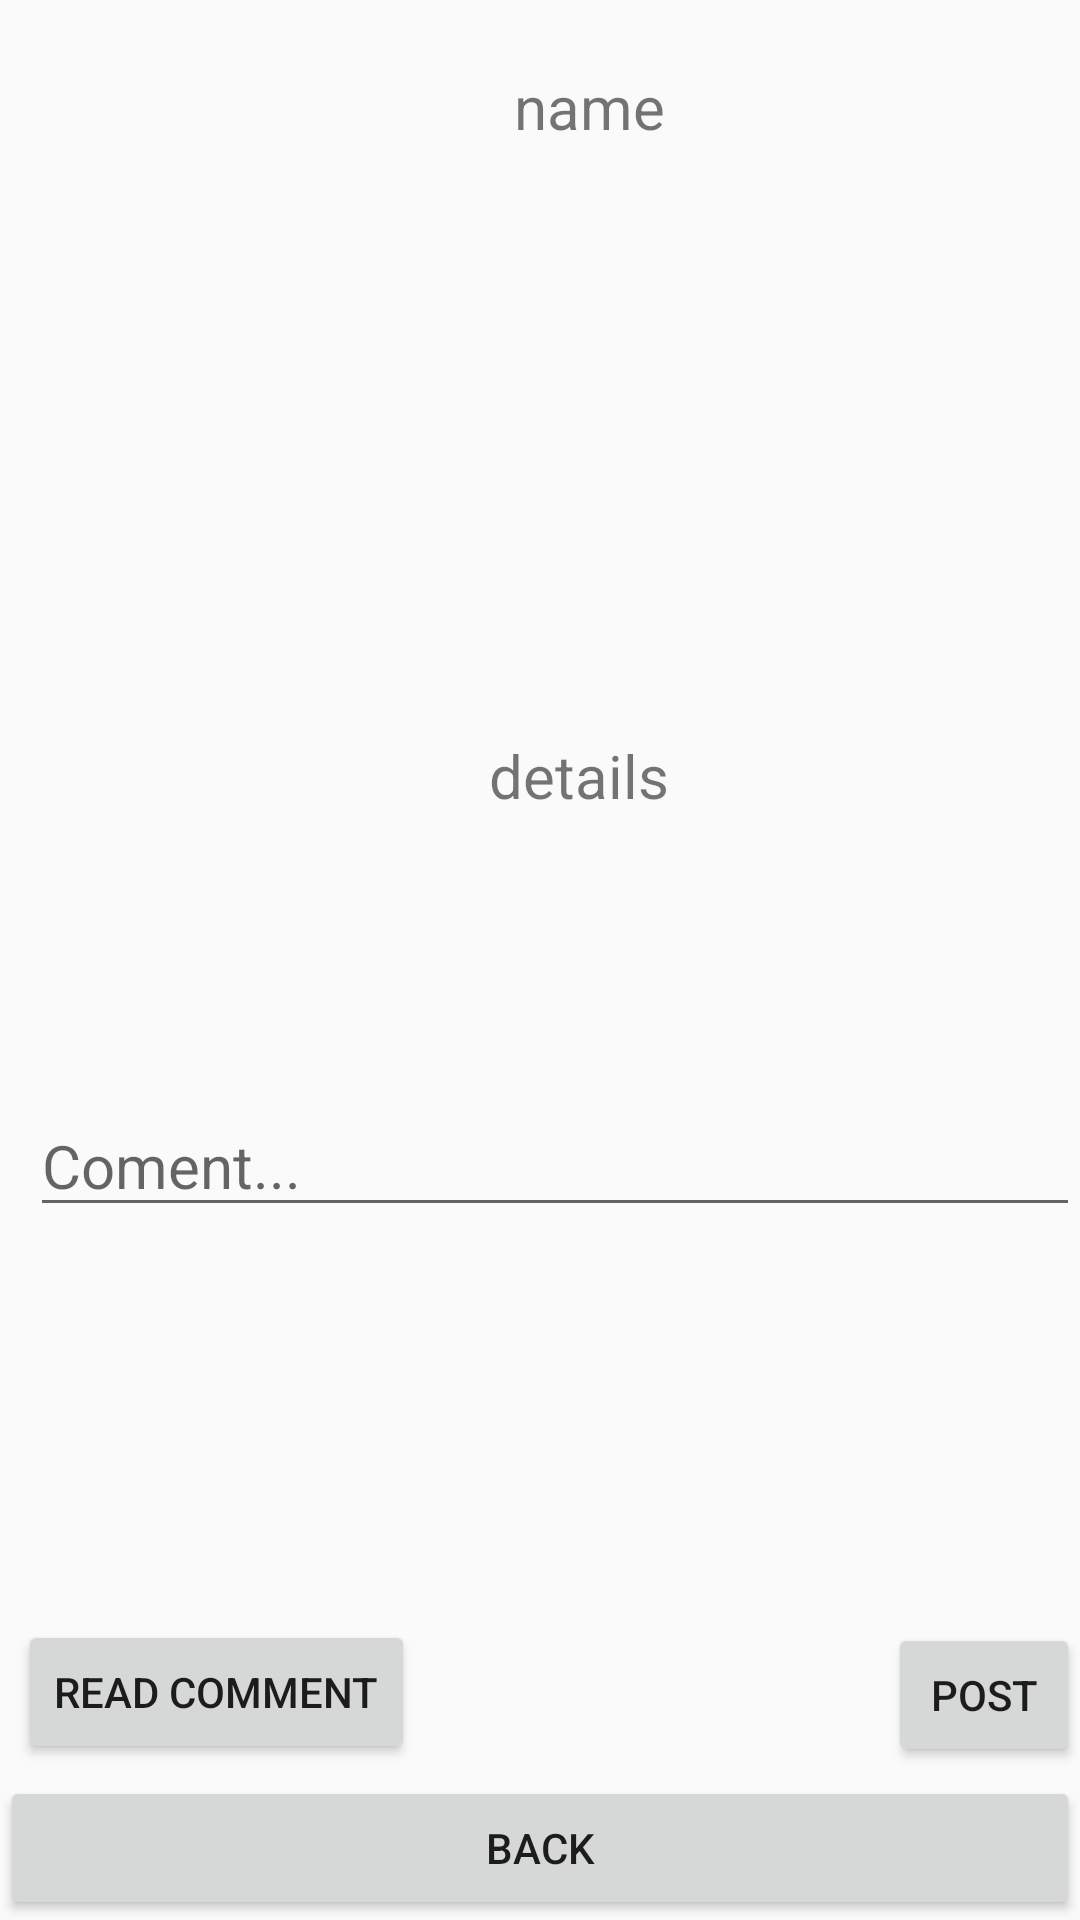

Produce the Android XML layout that renders to this screen, including the resource entries it uses.
<!-- AndroidManifest.xml: application theme AppTheme -->
<!-- res/layout/activity_show_cartoon.xml -->
<?xml version="1.0" encoding="utf-8"?>
<RelativeLayout xmlns:android="http://schemas.android.com/apk/res/android"
    xmlns:app="http://schemas.android.com/apk/res-auto"
    xmlns:tools="http://schemas.android.com/tools"
    android:layout_width="match_parent"
    android:layout_height="match_parent"
    >

    <RelativeLayout
        android:layout_width="match_parent"
        android:layout_height="match_parent"
        android:orientation="vertical">

        <ImageView
            android:id="@+id/img"
            android:layout_width="150dp"
            android:layout_height="150dp"
            android:layout_alignParentTop="true"
            android:layout_centerHorizontal="true"
            android:layout_gravity="center_horizontal"
            android:layout_marginTop="58dp" />


        <TextView
            android:id="@+id/cdetails"
            android:layout_width="wrap_content"
            android:layout_height="wrap_content"
            android:layout_alignParentStart="true"
            android:layout_alignParentLeft="true"
            android:layout_alignParentTop="true"
            android:layout_marginStart="163dp"
            android:layout_marginLeft="163dp"
            android:layout_marginTop="245dp"
            android:text="details"
            android:textSize="20dp" />

        <TextView
            android:id="@+id/cname"
            android:layout_width="wrap_content"
            android:layout_height="wrap_content"
            android:layout_alignParentTop="true"
            android:layout_marginStart="-52dp"
            android:layout_marginTop="22dp"
            android:layout_toEndOf="@+id/cdetails"
            android:text="name"
            android:textSize="20dp" />

        <TextView
            android:id="@+id/txtInfo"
            android:layout_width="match_parent"
            android:layout_height="match_parent"
            android:layout_alignParentStart="true"
            android:layout_alignParentTop="true"
            android:text="check status"
            android:textSize="10dp"
            android:visibility="gone" />

        <EditText
            android:id="@+id/comment"
            android:layout_width="match_parent"
            android:layout_height="wrap_content"
            android:layout_alignParentStart="true"
            android:layout_alignParentLeft="true"
            android:layout_alignParentTop="true"
            android:layout_marginStart="10dp"
            android:layout_marginLeft="10dp"
            android:layout_marginTop="365dp"
            android:hint="Coment..."
            android:textSize="20dp" />

        <Button
            android:id="@+id/submit"
            android:layout_width="wrap_content"
            android:layout_height="wrap_content"
            android:layout_alignParentStart="true"
            android:layout_alignParentBottom="true"
            android:layout_marginStart="296dp"
            android:layout_marginBottom="51dp"
            android:text="Post" />

        <Button
            android:id="@+id/readpost"
            android:layout_width="wrap_content"
            android:layout_height="wrap_content"
            android:layout_alignParentStart="true"
            android:layout_alignParentBottom="true"
            android:layout_marginStart="6dp"
            android:layout_marginBottom="52dp"
            android:text="Read Comment" />

        <Button
            android:id="@+id/back"
            android:layout_width="match_parent"
            android:layout_height="wrap_content"
            android:layout_alignParentStart="true"
            android:layout_alignParentBottom="true"
            android:text="back" />


    </RelativeLayout>


</RelativeLayout>
<!-- resources referenced by this layout -->
<resources>
  <style name="AppTheme" parent="Theme.AppCompat.Light.DarkActionBar">
          
          <item name="colorPrimary">@color/colorPrimary</item>
          <item name="colorPrimaryDark">@color/colorPrimaryDark</item>
          <item name="colorAccent">@color/colorAccent</item>
      </style>
  <color name="colorPrimary">#ff8512</color>
  <color name="colorPrimaryDark">#ab5217</color>
  <color name="colorAccent">#8f5d28</color>
</resources>
